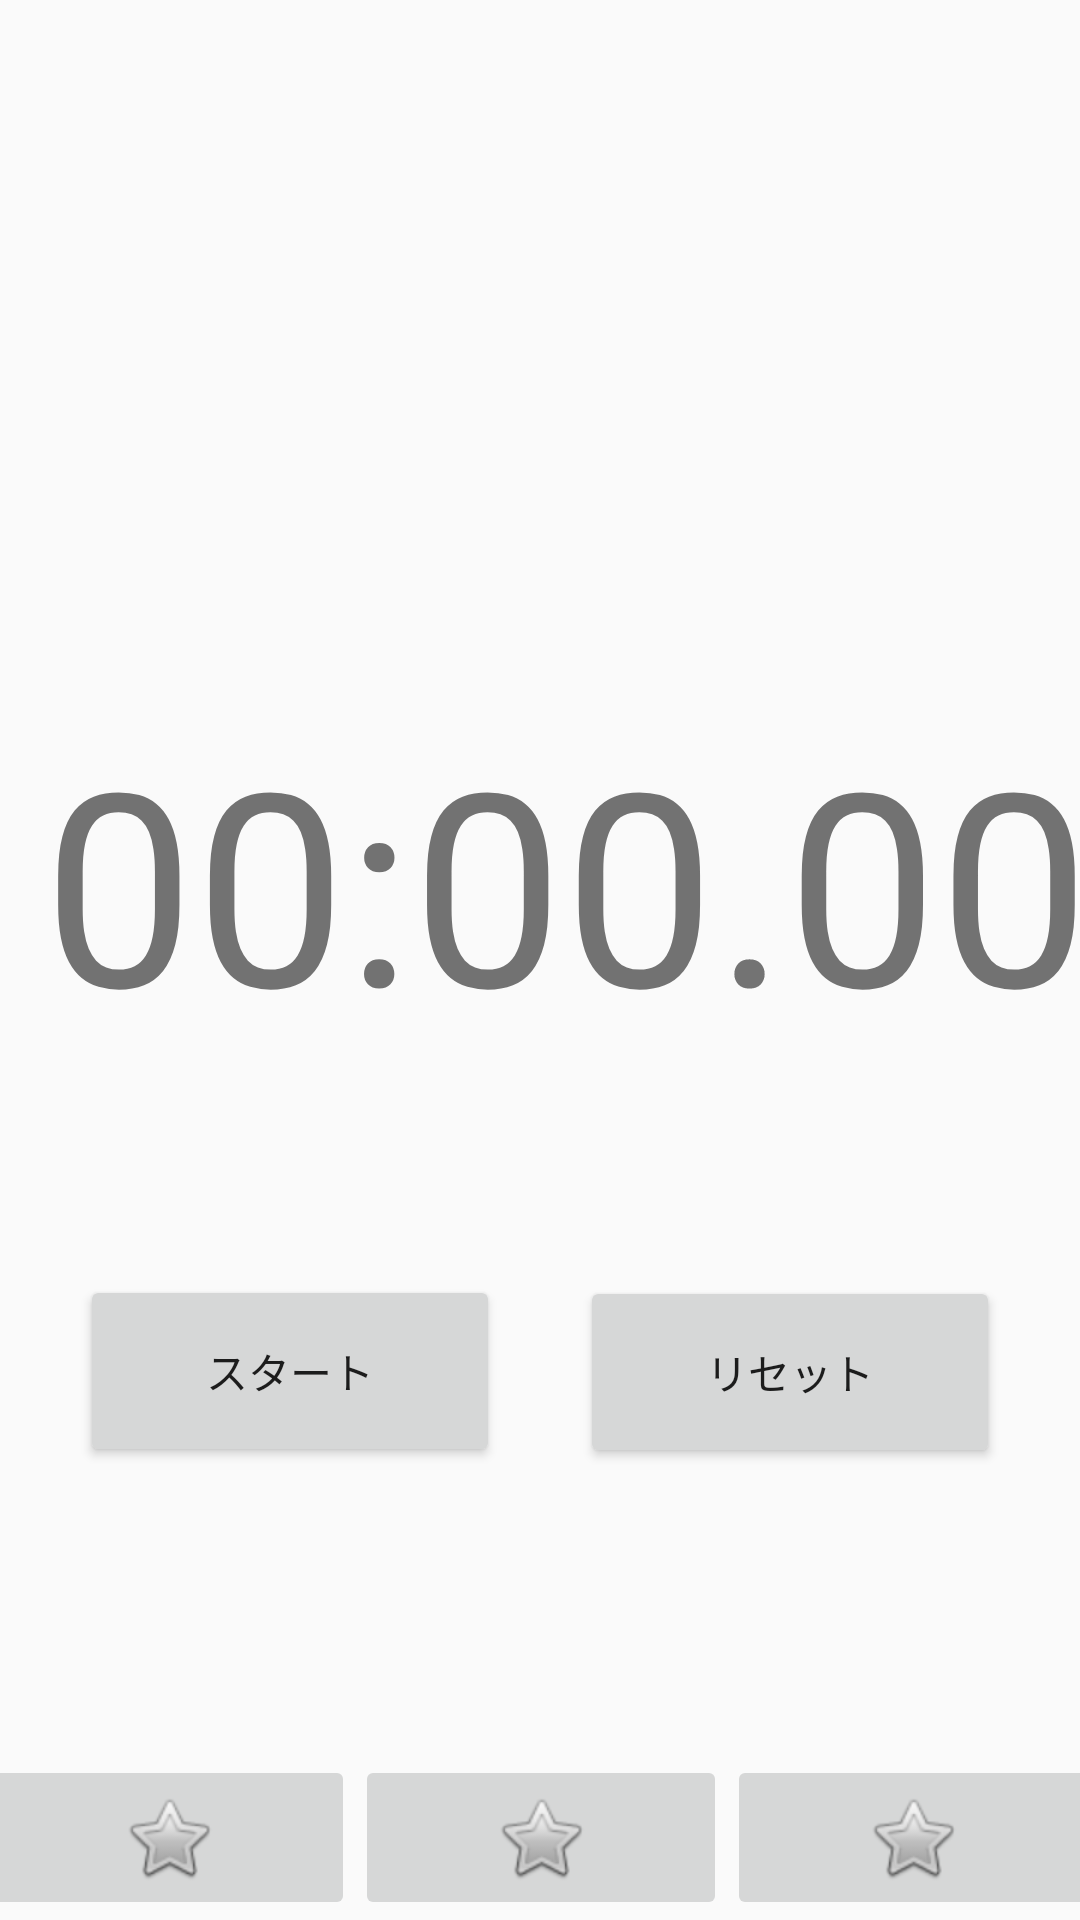

This screen was rendered from an Android layout file. Write that file and the resources it references.
<!-- AndroidManifest.xml: application theme AppTheme -->
<!-- res/layout/stopwatch.xml -->
<?xml version="1.0" encoding="utf-8"?>
<androidx.constraintlayout.widget.ConstraintLayout
    xmlns:android="http://schemas.android.com/apk/res/android"
    xmlns:app="http://schemas.android.com/apk/res-auto"
    xmlns:tools="http://schemas.android.com/tools"
    android:layout_width="match_parent"
    android:layout_height="match_parent">

    <androidx.constraintlayout.widget.ConstraintLayout
        android:layout_width="match_parent"
        android:layout_height="match_parent"
        app:layout_constraintEnd_toEndOf="parent"
        app:layout_constraintStart_toStartOf="parent"
        tools:context=".MainActivity"
        tools:layout_editor_absoluteY="0dp">

        <TextView
            android:id="@+id/swcount"
            android:layout_width="408dp"
            android:layout_height="154dp"
            android:text="00:00.00"
            android:textAlignment="center"
            android:textSize="90sp"
            app:layout_constraintBottom_toBottomOf="parent"
            app:layout_constraintEnd_toEndOf="parent"
            app:layout_constraintHorizontal_bias="0.333"
            app:layout_constraintStart_toStartOf="parent"
            app:layout_constraintTop_toTopOf="parent"
            app:layout_constraintVertical_bias="0.481" />

        <LinearLayout
            android:id="@+id/linearLayout"
            android:layout_width="372dp"
            android:layout_height="55dp"
            android:orientation="horizontal"
            android:visibility="visible"
            app:layout_constraintBottom_toBottomOf="parent"
            app:layout_constraintEnd_toEndOf="parent"
            app:layout_constraintHorizontal_bias="0.5"
            app:layout_constraintStart_toStartOf="parent">

            <ImageButton
                android:id="@+id/ToDo"
                android:layout_width="124dp"
                android:layout_height="55dp"
                app:srcCompat="@android:drawable/btn_star" />

            <ImageButton
                android:id="@+id/Calendar"
                android:layout_width="124dp"
                android:layout_height="55dp"
                app:srcCompat="@android:drawable/btn_star" />

            <ImageButton
                android:id="@+id/Timer"
                android:layout_width="124dp"
                android:layout_height="55dp"
                app:srcCompat="@android:drawable/btn_star" />
        </LinearLayout>

        <Button
            android:id="@+id/swreset"
            android:layout_width="140dp"
            android:layout_height="64dp"
            android:text="@string/reset"
            app:layout_constraintBottom_toTopOf="@+id/linearLayout"
            app:layout_constraintEnd_toEndOf="parent"
            app:layout_constraintHorizontal_bias="0.466"
            app:layout_constraintStart_toEndOf="@+id/swstartorstop"
            app:layout_constraintTop_toBottomOf="@+id/swcount"
            app:layout_constraintVertical_bias="0.282" />

        <Button
            android:id="@+id/swstartorstop"
            android:layout_width="140dp"
            android:layout_height="64dp"
            android:text="@string/start"
            app:layout_constraintBottom_toTopOf="@+id/linearLayout"
            app:layout_constraintEnd_toStartOf="@+id/swreset"
            app:layout_constraintHorizontal_bias="0.5"
            app:layout_constraintStart_toStartOf="parent"
            app:layout_constraintTop_toBottomOf="@+id/swcount"
            app:layout_constraintVertical_bias="0.279" />

    </androidx.constraintlayout.widget.ConstraintLayout>
</androidx.constraintlayout.widget.ConstraintLayout>
<!-- resources referenced by this layout -->
<resources>
  <string name="reset">リセット</string>
  <string name="start">スタート</string>
  <style name="AppTheme" parent="Theme.AppCompat.Light.DarkActionBar">
          
          <item name="colorPrimary">@color/colorPrimary</item>
          <item name="colorPrimaryDark">@color/colorPrimaryDark</item>
          <item name="colorAccent">@color/colorAccent</item>
      </style>
  <color name="colorPrimary">#FF9966</color>
  <color name="colorPrimaryDark">#FF9966</color>
  <color name="colorAccent">#03DAC5</color>
</resources>
